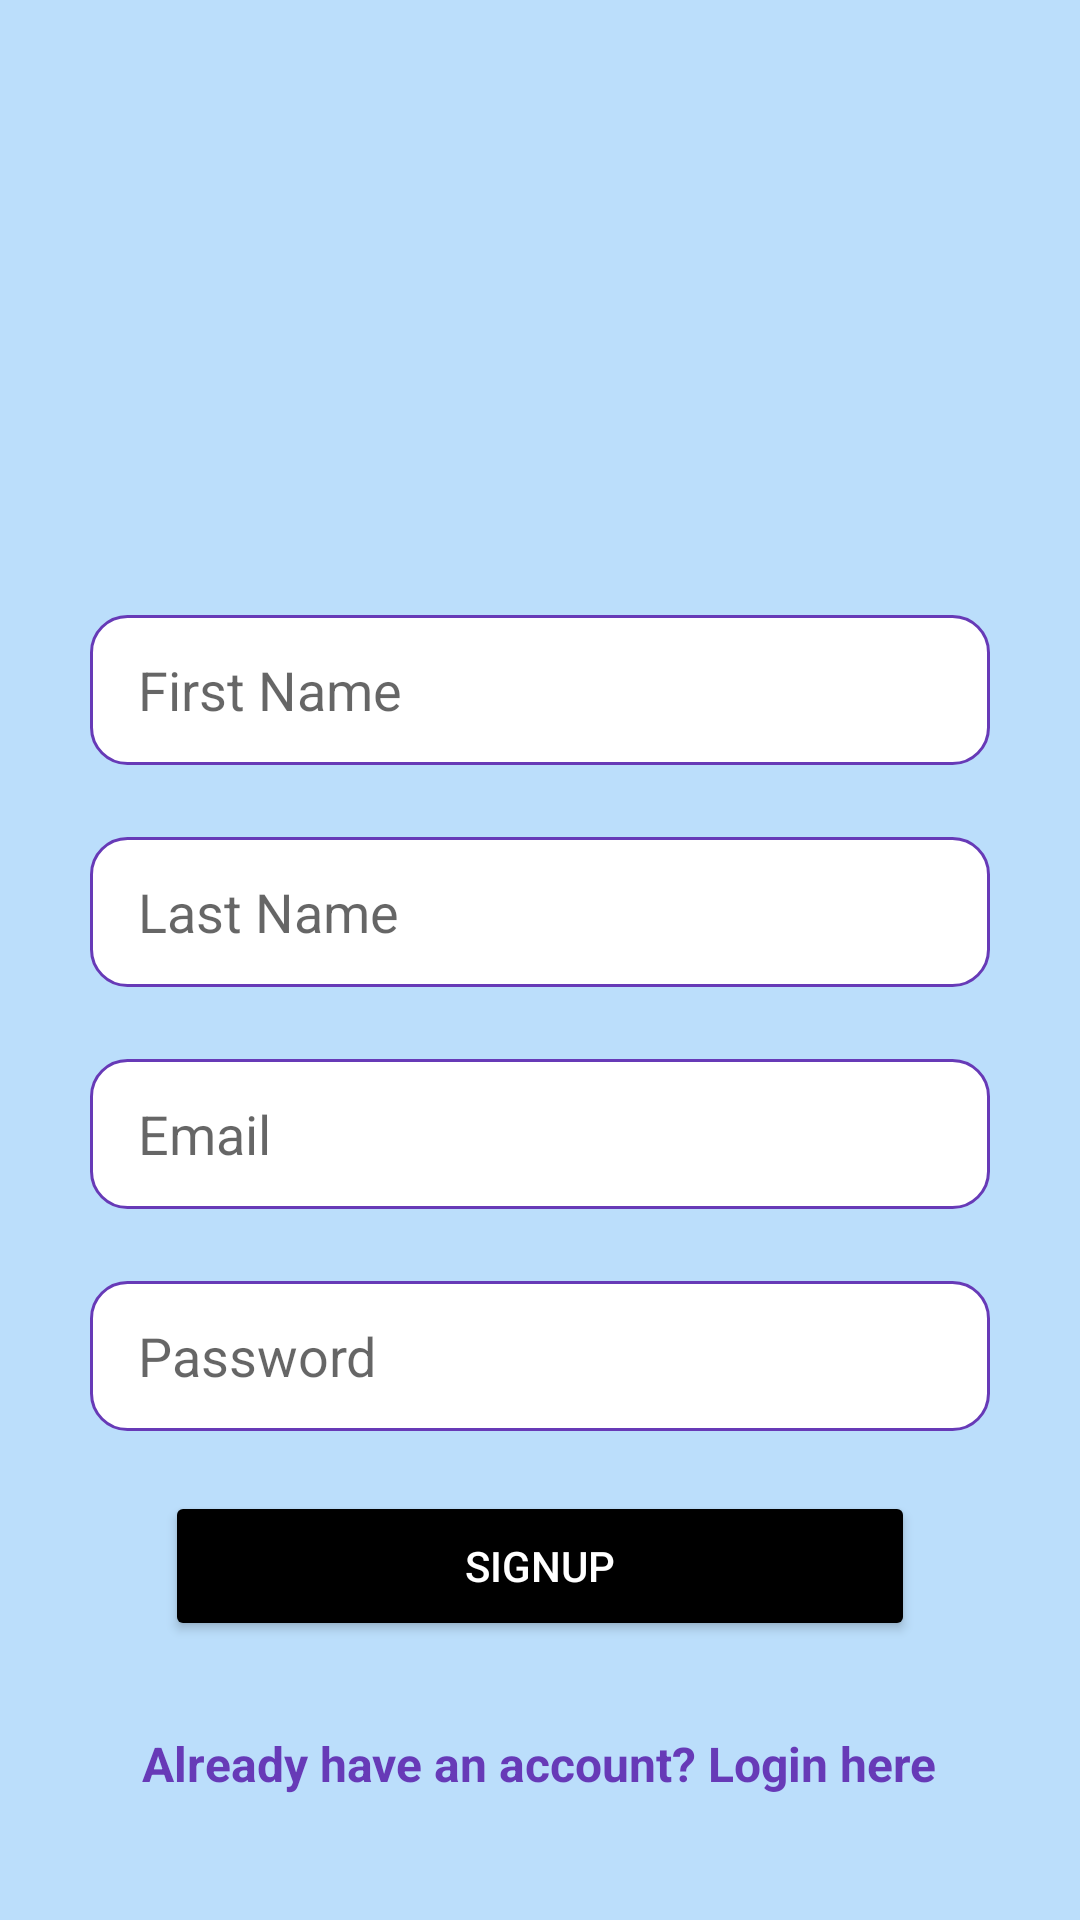

Here is an Android app screen rendered from its layout file. Give the layout XML and the strings, colors and styles it references.
<!-- AndroidManifest.xml: application theme Theme.CodingHacks -->
<!-- res/layout/activity_signup.xml -->
<?xml version="1.0" encoding="utf-8"?>
<RelativeLayout xmlns:android="http://schemas.android.com/apk/res/android"
    xmlns:app="http://schemas.android.com/apk/res-auto"
    xmlns:tools="http://schemas.android.com/tools"
    android:layout_width="match_parent"
    android:layout_height="match_parent"
    tools:context=".SignupActivity"
    android:background="#bbdefb">

    <ImageView
        android:id="@+id/photograph"
        android:layout_width="264dp"
        android:layout_height="259dp"
        android:layout_marginTop="8dp"
        android:layout_centerHorizontal="true"
        app:srcCompat="@drawable/ch_books" />

    <EditText
        android:id="@+id/etFname"
        android:layout_width="300dp"
        android:layout_height="50dp"
        android:layout_marginTop="205dp"
        android:background="@drawable/edit_text"
        android:layout_centerHorizontal="true"
        android:ems="10"
        android:hint="First Name"
        android:inputType="textPersonName"
        android:paddingLeft="16dp"
        />

    <EditText
        android:id="@+id/etLname"
        android:layout_width="300dp"
        android:layout_height="50dp"
        android:layout_marginTop="24dp"
        android:background="@drawable/edit_text"
        android:layout_centerHorizontal="true"
        android:ems="10"
        android:hint="Last Name"
        android:inputType="textPersonName"
        android:paddingLeft="16dp"
        android:layout_below="@+id/etFname"
        />


    <EditText
        android:id="@+id/etEmail"
        android:layout_width="300dp"
        android:layout_height="50dp"
        android:layout_marginTop="24dp"
        android:background="@drawable/edit_text"
        android:layout_centerHorizontal="true"
        android:ems="10"
        android:hint="Email"
        android:inputType="textEmailAddress"
        android:paddingLeft="16dp"
        android:layout_below="@+id/etLname"
        />

    <EditText
        android:id="@+id/etPassword"
        android:layout_width="300dp"
        android:layout_height="50dp"
        android:layout_marginTop="24dp"
        android:background="@drawable/edit_text"
        android:ems="10"
        android:hint="Password"
        android:inputType="textPassword"
        android:layout_centerHorizontal="true"
        android:paddingLeft="16dp"
        android:layout_below="@+id/etEmail"
        />

    <Button
        android:id="@+id/btnSignUp"
        android:layout_width="250dp"
        android:layout_height="50dp"
        android:layout_marginTop="20dp"
        android:backgroundTint="@color/black"
        android:text="SignUp"
        android:textColor="#FFFFFF"
        android:layout_below="@id/etPassword"
        android:layout_centerHorizontal="true"
        />

    <TextView
        android:id="@+id/txtLogin"
        android:layout_width="wrap_content"
        android:layout_height="44dp"
        android:layout_marginStart="8dp"
        android:text="Already have an account? Login here"
        android:textColor="#673AB7"
        android:textSize="16sp"
        android:textStyle="bold"
        android:layout_below="@id/btnSignUp"
        android:layout_marginTop="30dp"
        android:layout_centerHorizontal="true"
        />

</RelativeLayout>
<!-- resources referenced by this layout -->
<resources>
  <color name="black">#FF000000</color>
  <!-- drawable edit_text (drawable) -->
  <shape
      xmlns:android="http://schemas.android.com/apk/res/android"
      android:shape="rectangle">
      <solid
          android:color="#FFFFFF"/>
  
      <corners
          android:bottomRightRadius="12dp"
          android:bottomLeftRadius="12dp"
          android:topLeftRadius="12dp"
          android:topRightRadius="12dp"/>
      <stroke
          android:color="#673AB7"
          android:width="1dp"/>
  </shape>
  <style name="Theme.CodingHacks" parent="Theme.MaterialComponents.DayNight.DarkActionBar">
          
          <item name="colorPrimary">#bbdefb</item>
          <item name="colorPrimaryVariant">#bbdefb</item>
          <item name="colorOnPrimary">#bbdefb</item>
          
          <item name="colorSecondary">@color/teal_200</item>
          <item name="colorSecondaryVariant">@color/teal_700</item>
          <item name="colorOnSecondary">@color/black</item>
          
          <item name="android:statusBarColor" tools:targetApi="l">?attr/colorPrimaryVariant</item>
          
      </style>
  <color name="teal_200">#FF03DAC5</color>
  <color name="teal_700">#FF018786</color>
</resources>
